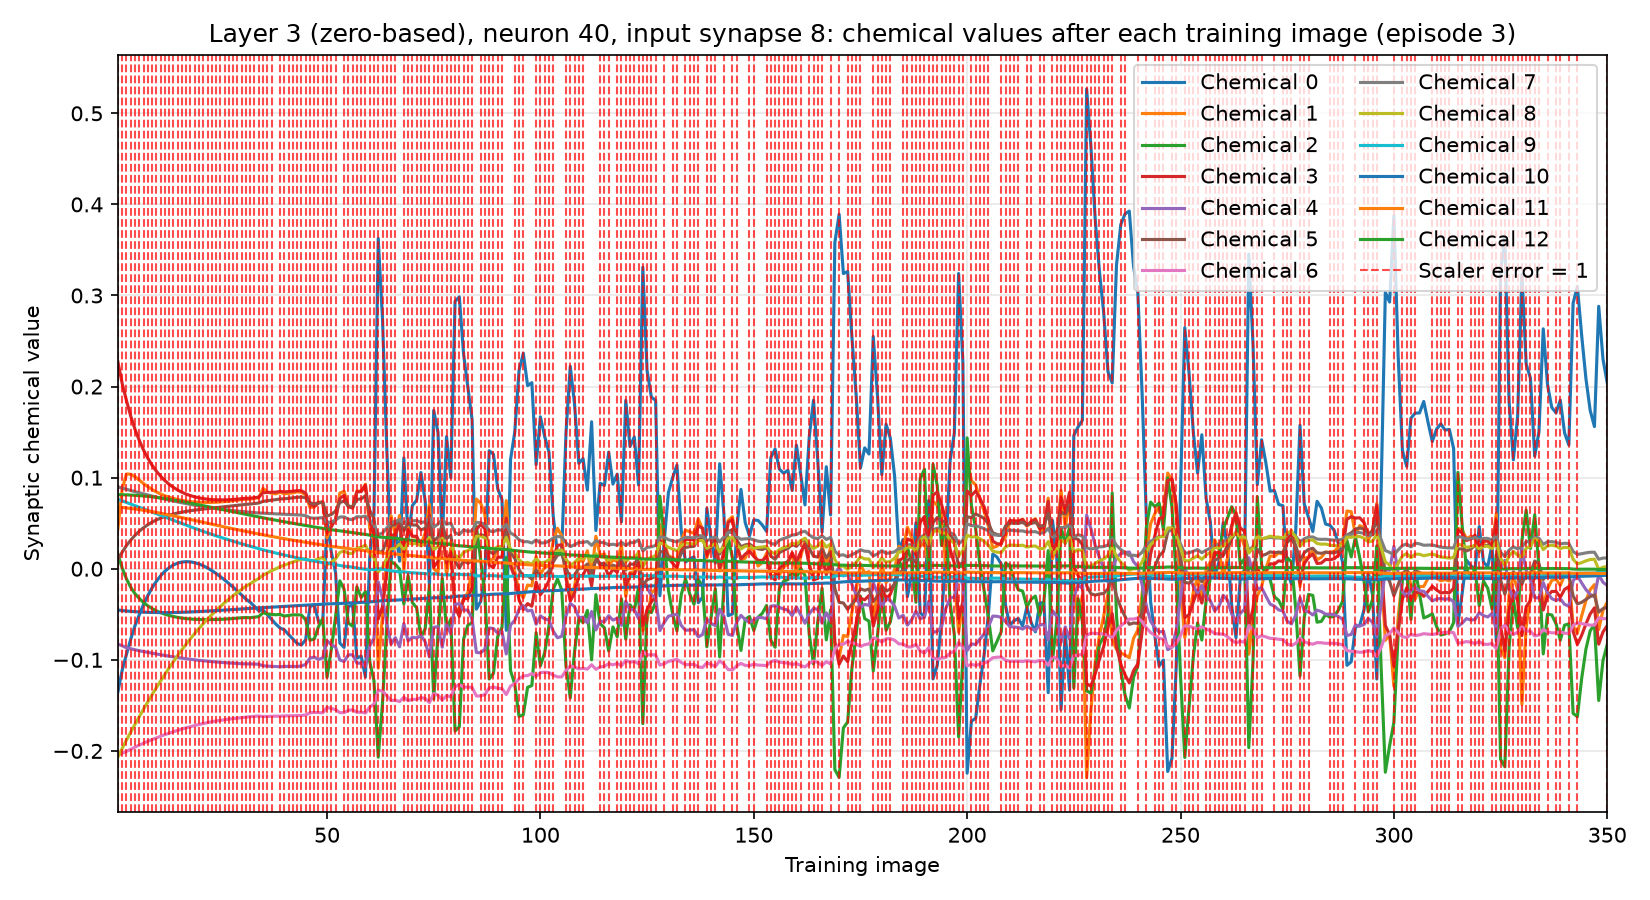

Source data for this figure (header and first rows):
training_image, input_synapse, output_neuron, chemical, value, scaler_error, correct_class_probability
1, 8, 40, 0, -0.1351, 1, 0.01984
1, 8, 40, 1, 0.04403, 1, 0.01984
1, 8, 40, 2, 0.01601, 1, 0.01984
1, 8, 40, 3, 0.2271, 1, 0.01984
1, 8, 40, 4, -0.0828, 1, 0.01984
1, 8, 40, 5, 0.01023, 1, 0.01984
1, 8, 40, 6, -0.2049, 1, 0.01984
1, 8, 40, 7, 0.08988, 1, 0.01984
1, 8, 40, 8, -0.2067, 1, 0.01984
1, 8, 40, 9, 0.07628, 1, 0.01984
1, 8, 40, 10, -0.04535, 1, 0.01984
1, 8, 40, 11, 0.06786, 1, 0.01984
1, 8, 40, 12, 0.08135, 1, 0.01984
2, 8, 40, 0, -0.1114, 1, 0.02319
2, 8, 40, 1, 0.08752, 1, 0.02319
2, 8, 40, 2, 0.0006364, 1, 0.02319
2, 8, 40, 3, 0.2033, 1, 0.02319
2, 8, 40, 4, -0.08455, 1, 0.02319
2, 8, 40, 5, 0.01813, 1, 0.02319
2, 8, 40, 6, -0.2025, 1, 0.02319
2, 8, 40, 7, 0.0885, 1, 0.02319
2, 8, 40, 8, -0.1973, 1, 0.02319
2, 8, 40, 9, 0.07453, 1, 0.02319
2, 8, 40, 10, -0.04589, 1, 0.02319
2, 8, 40, 11, 0.06735, 1, 0.02319
2, 8, 40, 12, 0.08127, 1, 0.02319
3, 8, 40, 0, -0.09402, 1, 0.01798
3, 8, 40, 1, 0.104, 1, 0.01798
3, 8, 40, 2, -0.01109, 1, 0.01798
3, 8, 40, 3, 0.1847, 1, 0.01798
3, 8, 40, 4, -0.08673, 1, 0.01798
3, 8, 40, 5, 0.02548, 1, 0.01798
3, 8, 40, 6, -0.2005, 1, 0.01798
3, 8, 40, 7, 0.08725, 1, 0.01798
3, 8, 40, 8, -0.1881, 1, 0.01798
3, 8, 40, 9, 0.07278, 1, 0.01798
3, 8, 40, 10, -0.0464, 1, 0.01798
3, 8, 40, 11, 0.0668, 1, 0.01798
3, 8, 40, 12, 0.08114, 1, 0.01798
4, 8, 40, 0, -0.0774, 1, 0.02821
4, 8, 40, 1, 0.1038, 1, 0.02821
4, 8, 40, 2, -0.02035, 1, 0.02821
4, 8, 40, 3, 0.1676, 1, 0.02821
4, 8, 40, 4, -0.08785, 1, 0.02821
4, 8, 40, 5, 0.03146, 1, 0.02821
4, 8, 40, 6, -0.1981, 1, 0.02821
4, 8, 40, 7, 0.08592, 1, 0.02821
4, 8, 40, 8, -0.1793, 1, 0.02821
4, 8, 40, 9, 0.07107, 1, 0.02821
4, 8, 40, 10, -0.0468, 1, 0.02821
4, 8, 40, 11, 0.06622, 1, 0.02821
4, 8, 40, 12, 0.08092, 1, 0.02821
5, 8, 40, 0, -0.06248, 1, 0.01794
5, 8, 40, 1, 0.101, 1, 0.01794
5, 8, 40, 2, -0.02742, 1, 0.01794
5, 8, 40, 3, 0.1531, 1, 0.01794
5, 8, 40, 4, -0.08891, 1, 0.01794
5, 8, 40, 5, 0.03665, 1, 0.01794
5, 8, 40, 6, -0.1958, 1, 0.01794
5, 8, 40, 7, 0.08462, 1, 0.01794
... 4,490 more rows
